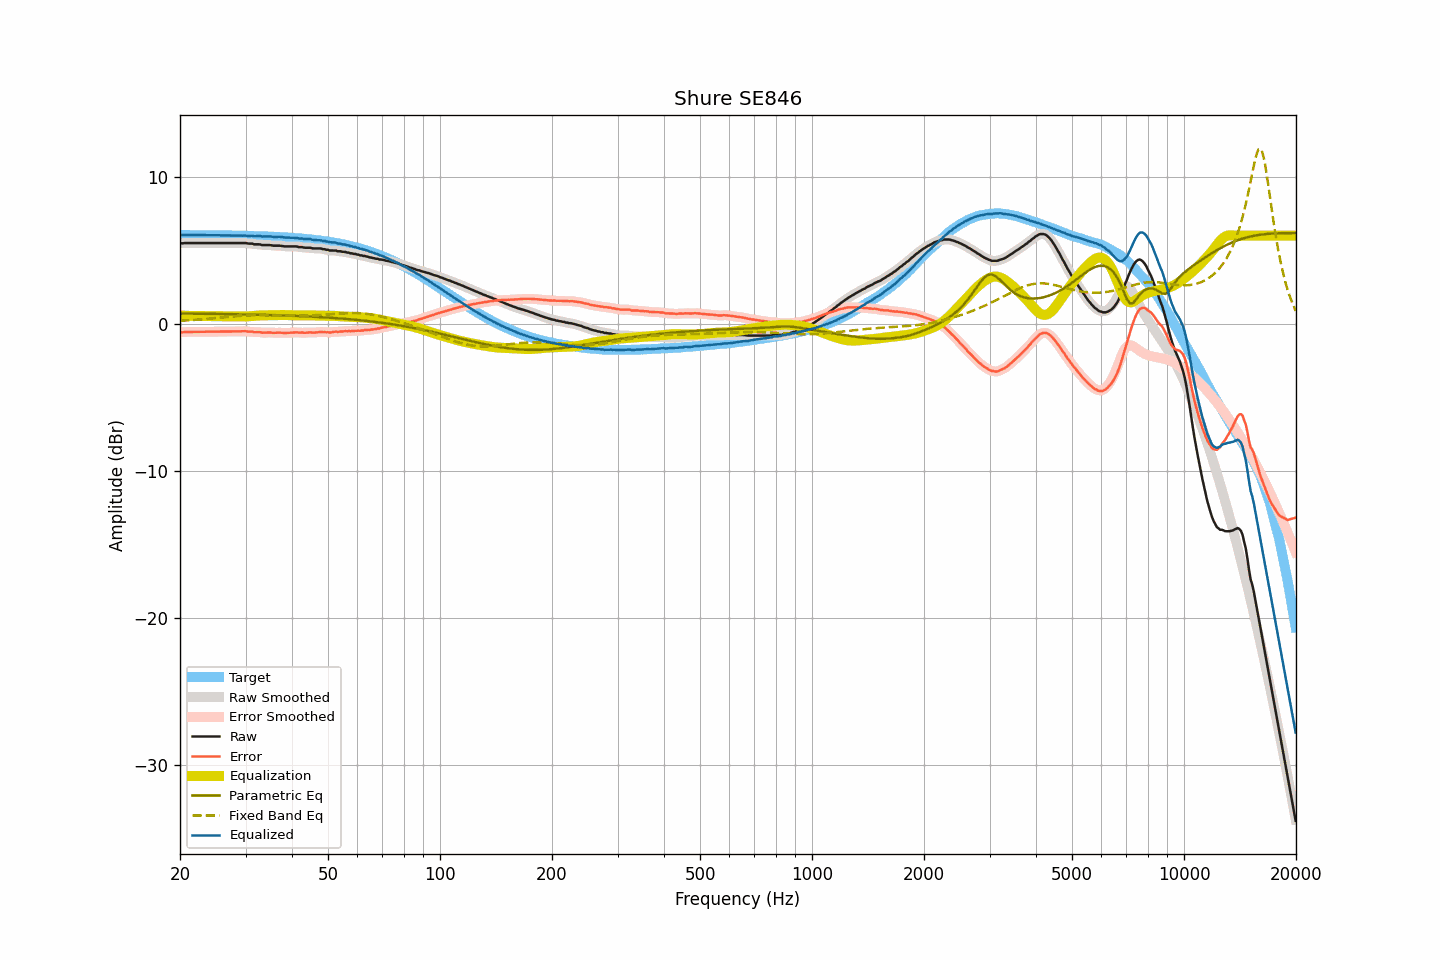

The table this chart was drawn from, first rows:
frequency, raw, smoothed, error, error_smoothed, equalization, parametric_eq, fixed_band_eq, equalized_raw, equalized_smoothed, target
20.00, 5.48, 5.48, -0.57, -0.57, 0.57, 0.71, 0.21, 6.05, 6.04, 6.05
20.20, 5.48, 5.48, -0.57, -0.56, 0.56, 0.71, 0.22, 6.04, 6.05, 6.05
20.40, 5.48, 5.49, -0.57, -0.56, 0.56, 0.71, 0.22, 6.04, 6.05, 6.05
20.61, 5.50, 5.49, -0.55, -0.55, 0.55, 0.70, 0.23, 6.05, 6.05, 6.05
20.81, 5.50, 5.50, -0.55, -0.55, 0.55, 0.70, 0.24, 6.05, 6.05, 6.05
21.02, 5.50, 5.50, -0.55, -0.54, 0.55, 0.70, 0.24, 6.05, 6.05, 6.04
21.23, 5.50, 5.50, -0.54, -0.54, 0.54, 0.70, 0.25, 6.04, 6.04, 6.04
21.44, 5.50, 5.50, -0.54, -0.54, 0.54, 0.70, 0.26, 6.04, 6.04, 6.04
21.66, 5.50, 5.50, -0.54, -0.54, 0.54, 0.70, 0.27, 6.04, 6.04, 6.04
21.87, 5.50, 5.50, -0.54, -0.54, 0.54, 0.70, 0.27, 6.04, 6.04, 6.04
22.09, 5.50, 5.50, -0.54, -0.54, 0.54, 0.70, 0.28, 6.04, 6.04, 6.04
22.31, 5.50, 5.50, -0.54, -0.54, 0.54, 0.70, 0.29, 6.04, 6.04, 6.04
22.54, 5.50, 5.50, -0.54, -0.54, 0.54, 0.69, 0.30, 6.04, 6.04, 6.04
22.76, 5.50, 5.50, -0.54, -0.54, 0.54, 0.69, 0.31, 6.04, 6.04, 6.04
22.99, 5.50, 5.50, -0.54, -0.54, 0.54, 0.69, 0.32, 6.04, 6.04, 6.04
23.22, 5.50, 5.50, -0.54, -0.54, 0.54, 0.69, 0.33, 6.04, 6.04, 6.04
23.45, 5.50, 5.50, -0.54, -0.54, 0.54, 0.69, 0.34, 6.03, 6.03, 6.03
23.69, 5.50, 5.50, -0.53, -0.53, 0.53, 0.69, 0.35, 6.03, 6.03, 6.03
23.92, 5.50, 5.50, -0.53, -0.53, 0.53, 0.69, 0.35, 6.03, 6.03, 6.03
24.16, 5.50, 5.50, -0.53, -0.53, 0.53, 0.69, 0.36, 6.03, 6.03, 6.03
24.40, 5.50, 5.50, -0.53, -0.53, 0.53, 0.68, 0.38, 6.03, 6.03, 6.03
24.65, 5.50, 5.50, -0.53, -0.53, 0.53, 0.68, 0.39, 6.03, 6.03, 6.03
24.89, 5.50, 5.50, -0.53, -0.53, 0.53, 0.68, 0.40, 6.03, 6.03, 6.03
25.14, 5.50, 5.50, -0.53, -0.53, 0.53, 0.68, 0.41, 6.03, 6.03, 6.03
25.39, 5.50, 5.50, -0.53, -0.53, 0.53, 0.68, 0.42, 6.02, 6.02, 6.02
25.65, 5.50, 5.50, -0.52, -0.52, 0.52, 0.68, 0.43, 6.02, 6.02, 6.02
25.91, 5.50, 5.50, -0.52, -0.52, 0.52, 0.67, 0.44, 6.02, 6.02, 6.02
26.16, 5.50, 5.50, -0.52, -0.52, 0.52, 0.67, 0.45, 6.02, 6.02, 6.02
26.43, 5.50, 5.50, -0.52, -0.52, 0.52, 0.67, 0.46, 6.02, 6.02, 6.02
26.69, 5.50, 5.50, -0.52, -0.52, 0.52, 0.67, 0.47, 6.02, 6.02, 6.02
26.96, 5.50, 5.50, -0.52, -0.52, 0.52, 0.67, 0.48, 6.02, 6.02, 6.02
27.23, 5.50, 5.50, -0.51, -0.51, 0.51, 0.67, 0.49, 6.01, 6.01, 6.01
27.50, 5.50, 5.50, -0.51, -0.51, 0.51, 0.66, 0.50, 6.01, 6.01, 6.01
27.77, 5.50, 5.50, -0.51, -0.51, 0.51, 0.66, 0.51, 6.01, 6.01, 6.01
28.05, 5.50, 5.50, -0.51, -0.51, 0.51, 0.66, 0.52, 6.01, 6.01, 6.01
28.33, 5.50, 5.50, -0.51, -0.51, 0.50, 0.66, 0.53, 6.00, 6.00, 6.01
28.62, 5.50, 5.50, -0.50, -0.50, 0.50, 0.66, 0.54, 6.00, 6.00, 6.00
28.90, 5.50, 5.50, -0.50, -0.50, 0.50, 0.65, 0.55, 6.00, 6.00, 6.00
29.19, 5.50, 5.50, -0.50, -0.50, 0.50, 0.65, 0.55, 6.00, 6.00, 6.00
29.48, 5.50, 5.50, -0.50, -0.49, 0.50, 0.65, 0.56, 6.00, 6.00, 6.00
29.78, 5.50, 5.50, -0.49, -0.49, 0.50, 0.65, 0.57, 6.00, 6.00, 5.99
30.08, 5.50, 5.49, -0.49, -0.50, 0.51, 0.65, 0.57, 6.00, 5.99, 5.99
30.38, 5.47, 5.48, -0.52, -0.51, 0.51, 0.64, 0.58, 5.98, 5.99, 5.99
30.68, 5.46, 5.47, -0.53, -0.52, 0.52, 0.64, 0.58, 5.98, 5.99, 5.99
30.99, 5.46, 5.45, -0.52, -0.53, 0.53, 0.64, 0.59, 5.99, 5.98, 5.98
31.30, 5.46, 5.44, -0.52, -0.54, 0.54, 0.64, 0.59, 6.00, 5.98, 5.98
31.61, 5.41, 5.43, -0.57, -0.55, 0.55, 0.63, 0.59, 5.95, 5.97, 5.98
31.93, 5.41, 5.41, -0.56, -0.56, 0.56, 0.63, 0.60, 5.96, 5.97, 5.97
32.24, 5.41, 5.41, -0.56, -0.56, 0.56, 0.63, 0.60, 5.97, 5.97, 5.97
32.57, 5.41, 5.40, -0.56, -0.56, 0.57, 0.63, 0.60, 5.98, 5.98, 5.97
32.89, 5.40, 5.39, -0.56, -0.57, 0.58, 0.62, 0.60, 5.98, 5.97, 5.96
33.22, 5.36, 5.37, -0.60, -0.59, 0.58, 0.62, 0.60, 5.94, 5.95, 5.96
33.55, 5.36, 5.36, -0.60, -0.59, 0.58, 0.62, 0.60, 5.94, 5.94, 5.95
33.89, 5.36, 5.36, -0.59, -0.60, 0.59, 0.61, 0.60, 5.95, 5.94, 5.95
34.23, 5.36, 5.36, -0.59, -0.59, 0.59, 0.61, 0.60, 5.95, 5.95, 5.95
34.57, 5.36, 5.36, -0.58, -0.58, 0.59, 0.61, 0.59, 5.95, 5.95, 5.94
34.92, 5.36, 5.35, -0.58, -0.59, 0.59, 0.61, 0.59, 5.95, 5.95, 5.94
35.27, 5.34, 5.34, -0.59, -0.59, 0.59, 0.60, 0.59, 5.93, 5.93, 5.93
35.62, 5.32, 5.33, -0.61, -0.60, 0.59, 0.60, 0.59, 5.91, 5.92, 5.93
35.97, 5.32, 5.32, -0.60, -0.60, 0.59, 0.60, 0.58, 5.91, 5.91, 5.92
... 635 more rows
